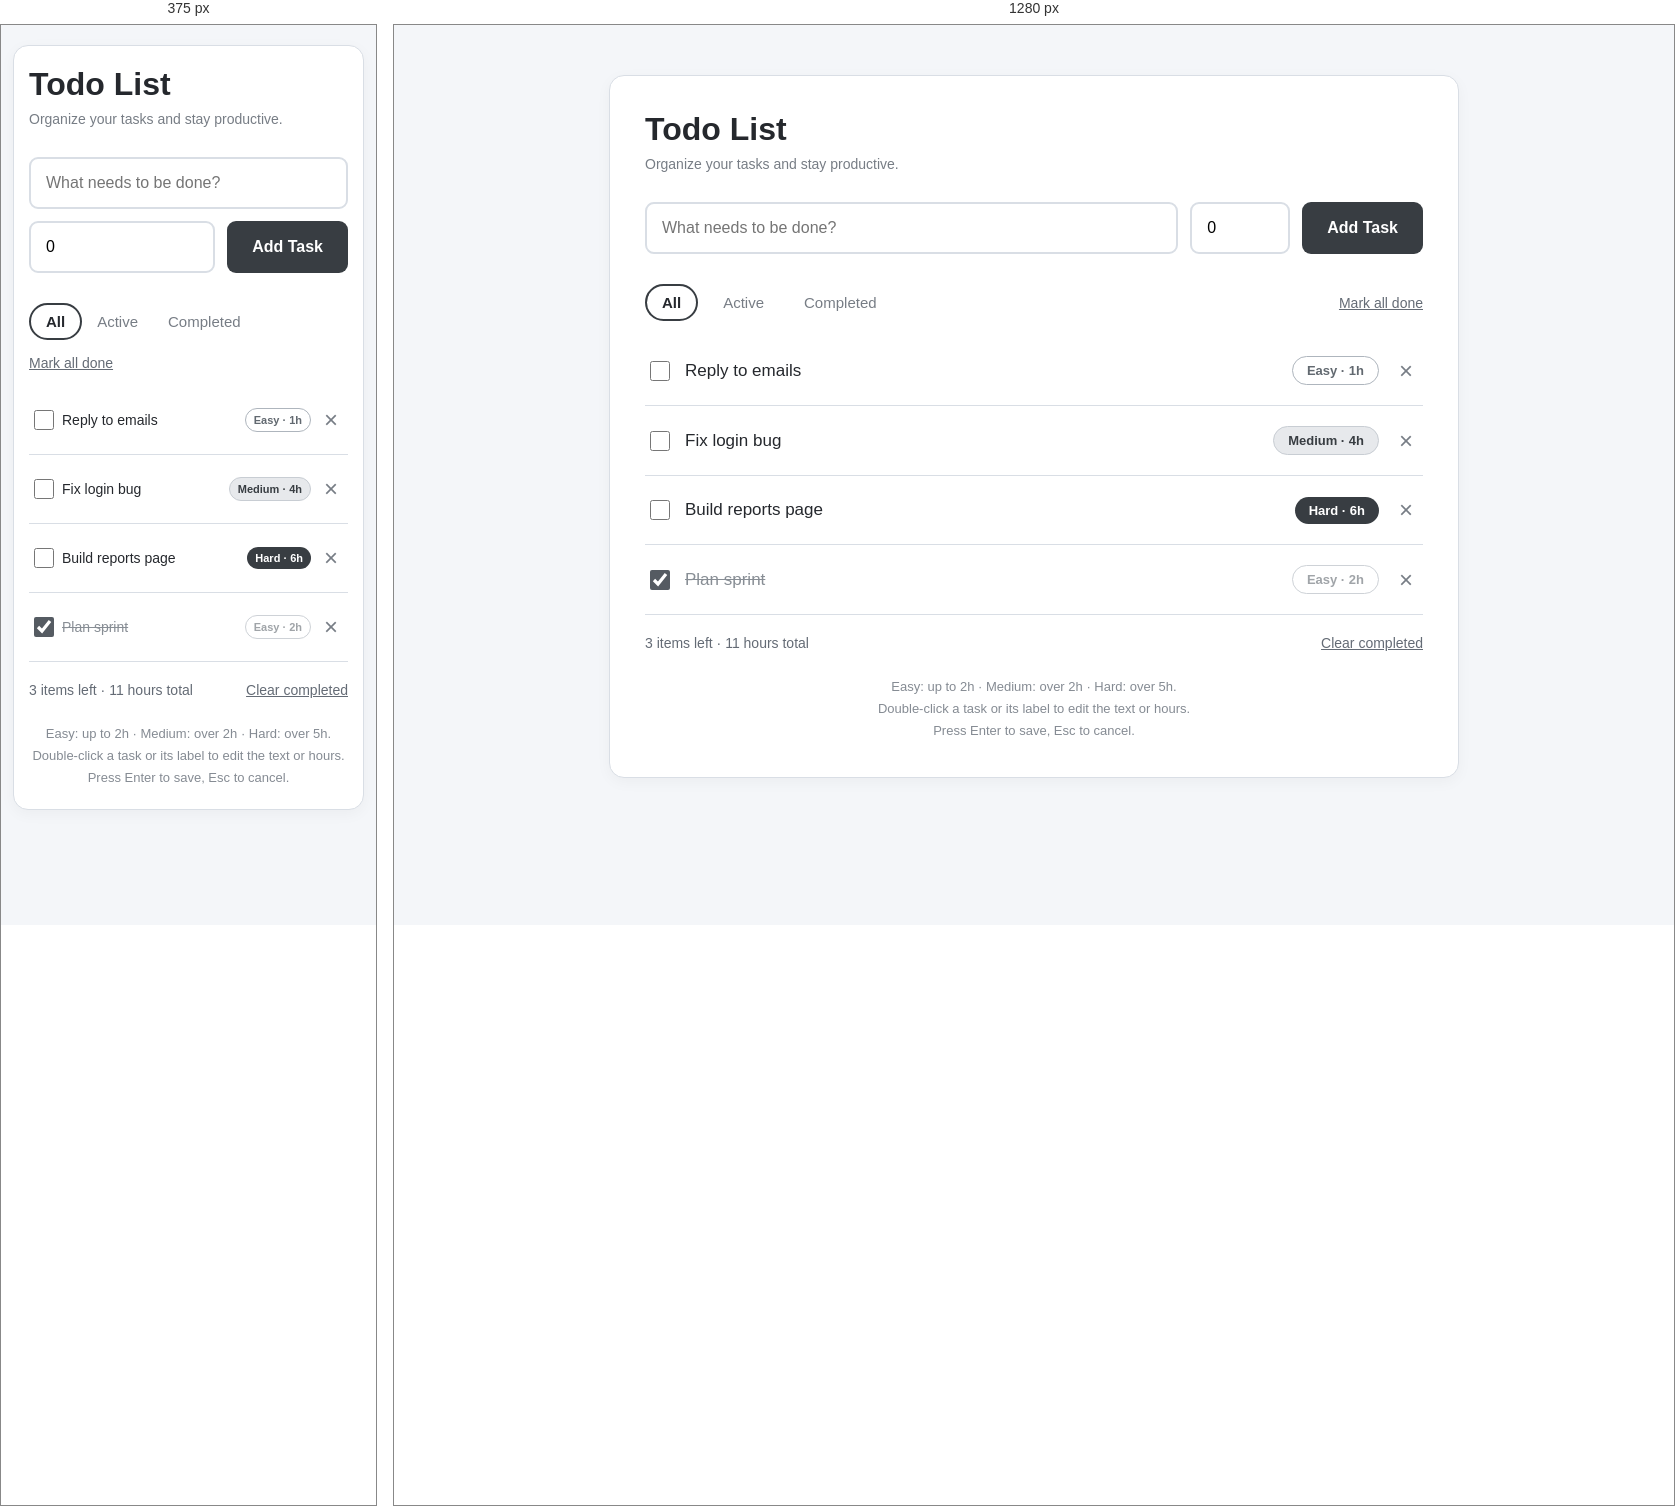
Rendered at 375 px and 1280 px, left to right.

<!-- file: index.html -->
<!DOCTYPE html>
<html lang="en">
<head>
    <meta charset="UTF-8">
    <meta name="viewport" content="width=device-width, initial-scale=1.0">
    <title>Todo List</title>
    <link rel="stylesheet" href="styles.css">
</head>
<body>

    <div class="container">

        <header>
            <h1>Todo List</h1>
            <p>Organize your tasks and stay productive.</p>
        </header>

        <form class="add-form">
            <input type="text" placeholder="What needs to be done?" required>

            <input type="number" placeholder="Hours" min="0" value="0">

            <button type="submit">Add Task</button>
        </form>

        <div class="filter-section">
            <div class="filters">
                <button type="button" class="filter active">All</button>
                <button type="button" class="filter">Active</button>
                <button type="button" class="filter">Completed</button>
            </div>

            <button type="button" class="mark-all">Mark all done</button>
        </div>

        <div class="task-list">

            <div class="task-row" data-hours="1">
                <input type="checkbox">
                <span class="task-name">Reply to emails</span>
                <span class="difficulty easy">Easy · 1h</span>
                <button type="button" class="delete-btn">&times;</button>
            </div>

            <div class="task-row" data-hours="4">
                <input type="checkbox">
                <span class="task-name">Fix login bug</span>
                <span class="difficulty medium">Medium · 4h</span>
                <button type="button" class="delete-btn">&times;</button>
            </div>

            <div class="task-row" data-hours="6">
                <input type="checkbox">
                <span class="task-name">Build reports page</span>
                <span class="difficulty hard">Hard · 6h</span>
                <button type="button" class="delete-btn">&times;</button>
            </div>

            <div class="task-row completed" data-hours="2">
                <input type="checkbox" checked>
                <span class="task-name">Plan sprint</span>
                <span class="difficulty easy">Easy · 2h</span>
                <button type="button" class="delete-btn">&times;</button>
            </div>

        </div>

        <footer>
            <div class="task-summary">
                <span>3 items left · 11 hours total</span>
                <button type="button" class="clear-btn">Clear completed</button>
            </div>

            <div class="instructions">
                <p>Easy: up to 2h · Medium: over 2h · Hard: over 5h.</p>
                <p>Double-click a task or its label to edit the text or hours.</p>
                <p>Press Enter to save, Esc to cancel.</p>
            </div>
        </footer>

    </div>

    <script src="script.js"></script>

</body>
</html>

/* @media block from styles.css */
@media (max-width: 600px) {
    body {
        padding: 20px 12px;
    }

    .container {
        padding: 20px 15px;
    }

    .add-form {
        flex-wrap: wrap;
    }

    .add-form input[type="text"] {
        width: 100%;
        flex-basis: 100%;
    }

    .add-form input[type="number"] {
        flex: 1;
    }

    .filter-section {
        flex-wrap: wrap;
        gap: 15px;
    }

    .filters {
        gap: 0;
    }

    .task-row {
        gap: 8px;
    }

    .task-name {
        font-size: 14px;
    }

    .difficulty {
        font-size: 11px;
        padding: 5px 8px;
    }
}